4-way image classification set "images" from GitHub (zcomert/otitis-media); label vocabulary: chronic otitis media, earwax plug, myringosclerosis, normal.

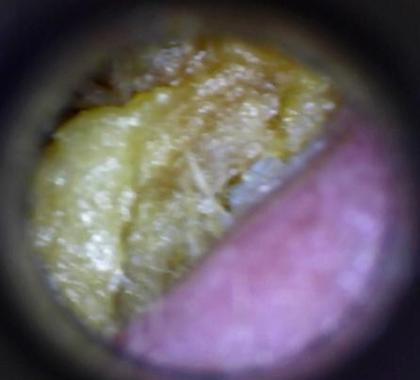
Label: earwax plug

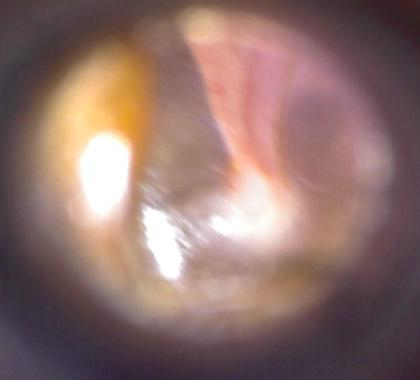
Label: normal

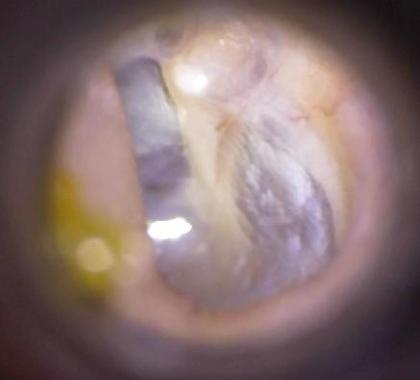
Label: myringosclerosis

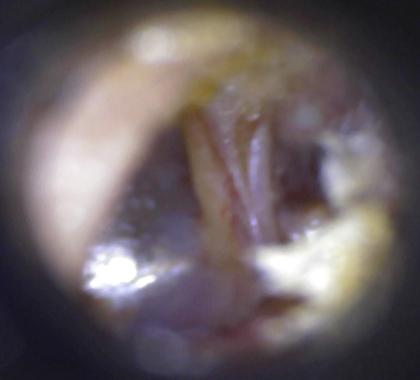
Label: chronic otitis media

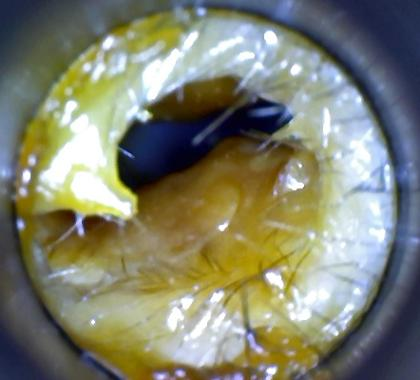
Label: earwax plug

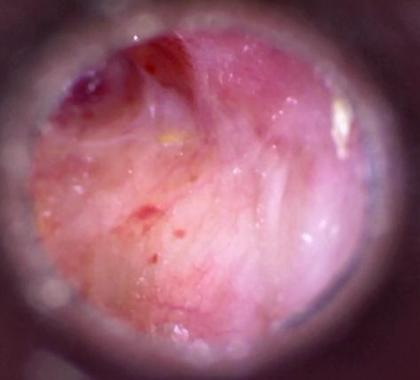
Label: chronic otitis media
